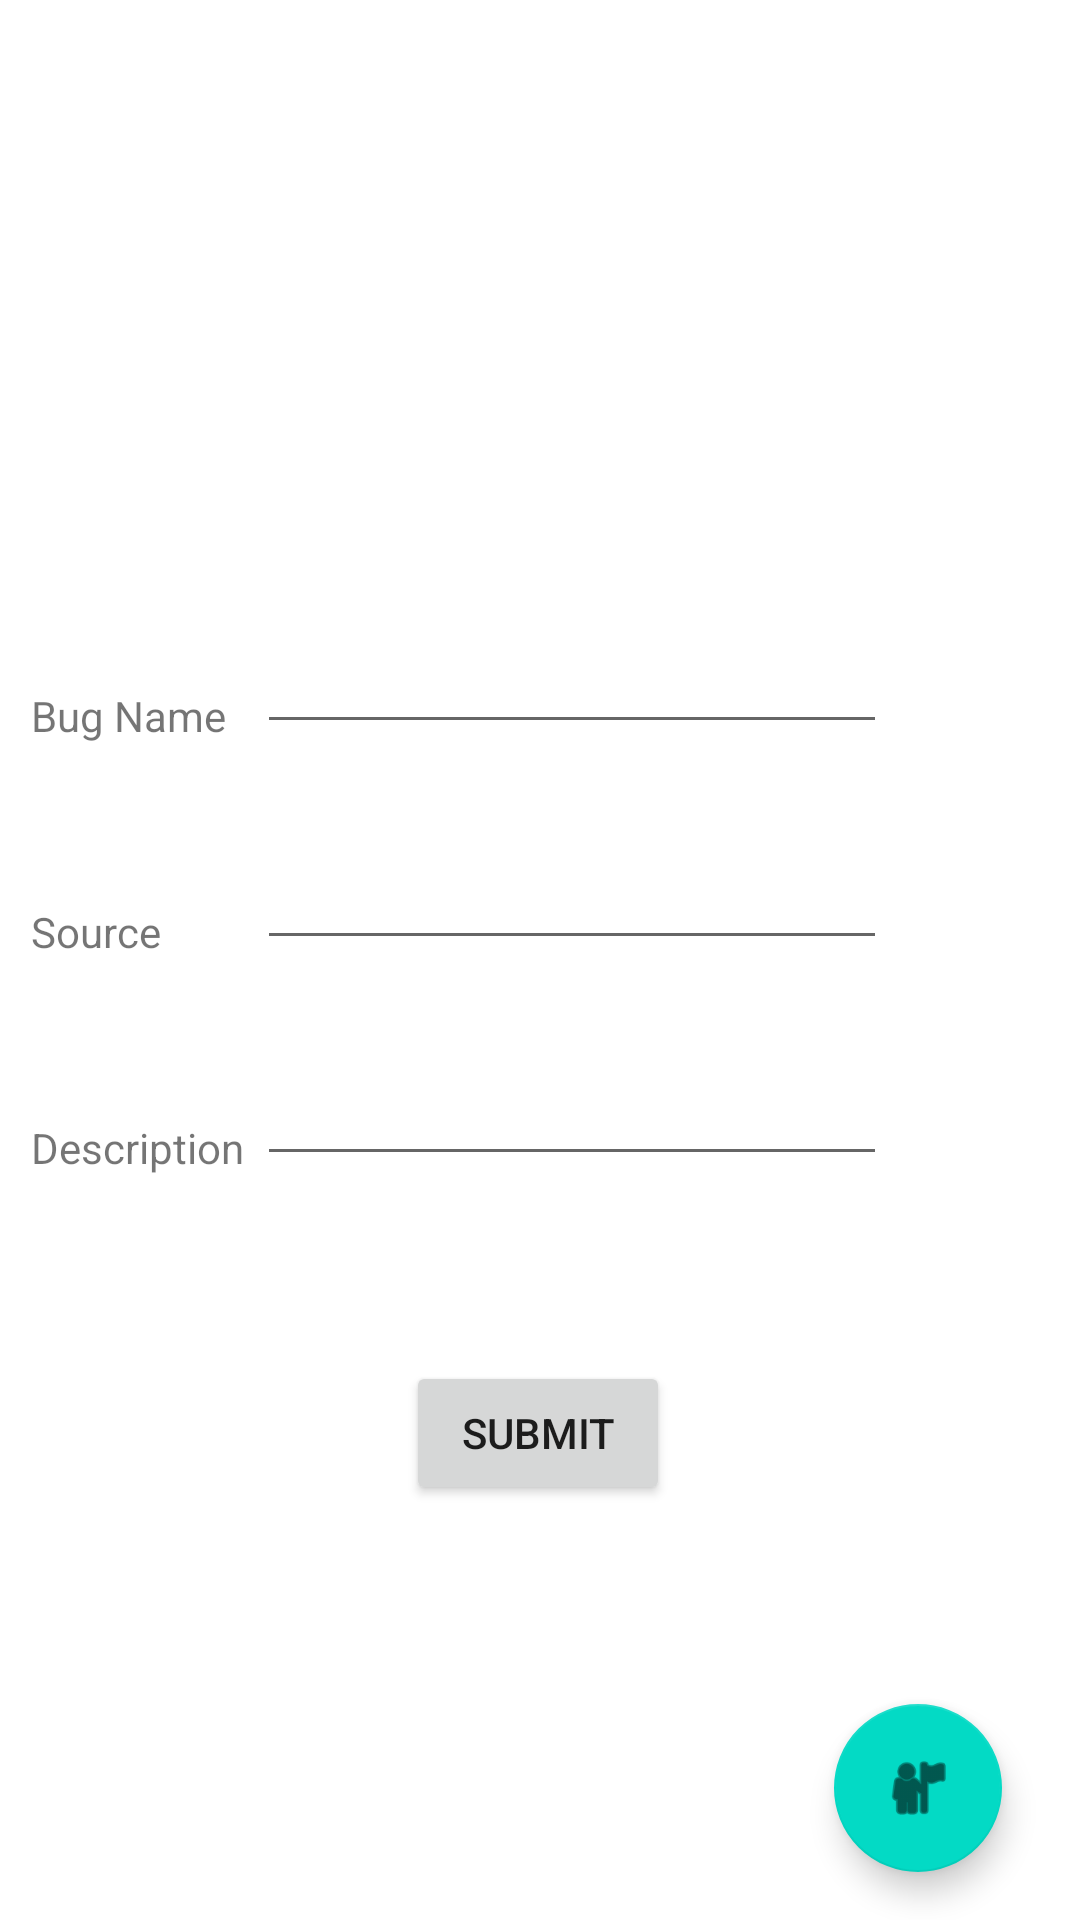

Write the Android layout XML for this screen, with the resource values it uses.
<!-- AndroidManifest.xml: application theme Theme.BugTracking -->
<!-- res/layout/activity_bugregis.xml -->
<?xml version="1.0" encoding="utf-8"?>
<androidx.constraintlayout.widget.ConstraintLayout xmlns:android="http://schemas.android.com/apk/res/android"
    xmlns:app="http://schemas.android.com/apk/res-auto"
    xmlns:tools="http://schemas.android.com/tools"
    android:layout_width="match_parent"
    android:layout_height="match_parent"
    tools:context=".bugregis">

    <TextView
        android:id="@+id/textView"
        android:layout_width="wrap_content"
        android:layout_height="wrap_content"
        android:text="@string/bug_name"
        app:layout_constraintBottom_toBottomOf="@+id/name1"
        app:layout_constraintEnd_toStartOf="@+id/name1"
        app:layout_constraintHorizontal_bias="0.5"
        app:layout_constraintStart_toStartOf="parent" />

    <TextView
        android:id="@+id/textView2"
        android:layout_width="wrap_content"
        android:layout_height="wrap_content"
        android:text="@string/source"
        app:layout_constraintBottom_toBottomOf="@+id/source"
        app:layout_constraintEnd_toStartOf="@+id/source"
        app:layout_constraintHorizontal_bias="0.0"
        app:layout_constraintStart_toStartOf="@+id/textView" />

    <TextView
        android:id="@+id/textView4"
        android:layout_width="wrap_content"
        android:layout_height="wrap_content"
        android:text="@string/description"
        app:layout_constraintBottom_toBottomOf="@+id/description"
        app:layout_constraintStart_toStartOf="@+id/textView2" />

    <EditText
        android:id="@+id/name1"
        android:layout_width="wrap_content"
        android:layout_height="wrap_content"
        android:layout_marginTop="200dp"
        android:autofillHints=""
        android:ems="10"
        android:hint="@string/q"
        android:inputType="textPersonName"
        android:minHeight="48dp"
        app:layout_constraintEnd_toEndOf="parent"
        app:layout_constraintHorizontal_bias="0.572"
        app:layout_constraintStart_toStartOf="parent"
        app:layout_constraintTop_toTopOf="parent"
        tools:ignore="SpeakableTextPresentCheck" />

    <EditText
        android:id="@+id/source"
        android:layout_width="wrap_content"
        android:layout_height="wrap_content"
        android:layout_marginTop="24dp"
        android:autofillHints=""
        android:ems="10"
        android:hint="@string/s"
        android:inputType="textPersonName"
        android:minHeight="48dp"
        app:layout_constraintEnd_toEndOf="parent"
        app:layout_constraintHorizontal_bias="0.572"
        app:layout_constraintStart_toStartOf="parent"
        app:layout_constraintTop_toBottomOf="@+id/name1"
        tools:ignore="SpeakableTextPresentCheck" />

    <EditText
        android:id="@+id/description"
        android:layout_width="wrap_content"
        android:layout_height="wrap_content"
        android:layout_marginTop="24dp"
        android:autofillHints=""
        android:ems="10"
        android:hint="@string/w"
        android:inputType="textPersonName"
        android:minHeight="48dp"
        app:layout_constraintEnd_toEndOf="parent"
        app:layout_constraintHorizontal_bias="0.572"
        app:layout_constraintStart_toStartOf="parent"
        app:layout_constraintTop_toBottomOf="@+id/source"
        tools:ignore="SpeakableTextPresentCheck" />

    <Button
        android:id="@+id/submit"
        android:layout_width="wrap_content"
        android:layout_height="wrap_content"
        android:text="@string/submit"
        app:layout_constraintBottom_toBottomOf="parent"
        app:layout_constraintEnd_toEndOf="parent"
        app:layout_constraintHorizontal_bias="0.498"
        app:layout_constraintStart_toStartOf="parent"
        app:layout_constraintTop_toBottomOf="@+id/description"
        app:layout_constraintVertical_bias="0.309" />

    <com.google.android.material.floatingactionbutton.FloatingActionButton
        android:id="@+id/fab"
        android:layout_width="wrap_content"
        android:layout_height="wrap_content"
        android:clickable="true"
        android:contentDescription="@string/app_name"
        app:layout_constraintBottom_toBottomOf="parent"
        app:layout_constraintEnd_toEndOf="parent"
        app:layout_constraintHorizontal_bias="0.915"
        app:layout_constraintStart_toStartOf="parent"
        app:layout_constraintTop_toBottomOf="@+id/submit"
        app:layout_constraintVertical_bias="0.805"
        app:srcCompat="@android:drawable/ic_menu_myplaces"
        android:focusable="true" />
</androidx.constraintlayout.widget.ConstraintLayout>
<!-- resources referenced by this layout -->
<resources>
  <string name="app_name">bug tracking</string>
  <string name="bug_name">Bug Name</string>
  <string name="description">Description</string>
  <string name="q" />
  <string name="s" />
  <string name="source">Source</string>
  <string name="submit">Submit</string>
  <string name="w" />
  <style name="Theme.BugTracking" parent="Theme.MaterialComponents.DayNight.DarkActionBar">
          
          <item name="colorPrimary">@color/purple_500</item>
          <item name="colorPrimaryVariant">@color/purple_700</item>
          <item name="colorOnPrimary">@color/white</item>
          
          <item name="colorSecondary">@color/teal_200</item>
          <item name="colorSecondaryVariant">@color/teal_700</item>
          <item name="colorOnSecondary">@color/black</item>
          
          <item name="android:statusBarColor" tools:targetApi="l">?attr/colorPrimaryVariant</item>
          
      </style>
  <!-- not gathered from this repository: default colours our renderer supplied (Android Studio template values) -->
  <color name="purple_500">#FF6200EE</color>
  <color name="purple_700">#FF3700B3</color>
  <color name="teal_200">#FF03DAC5</color>
  <color name="teal_700">#FF018786</color>
  <color name="black">#FF000000</color>
  <color name="white">#FFFFFFFF</color>
</resources>
